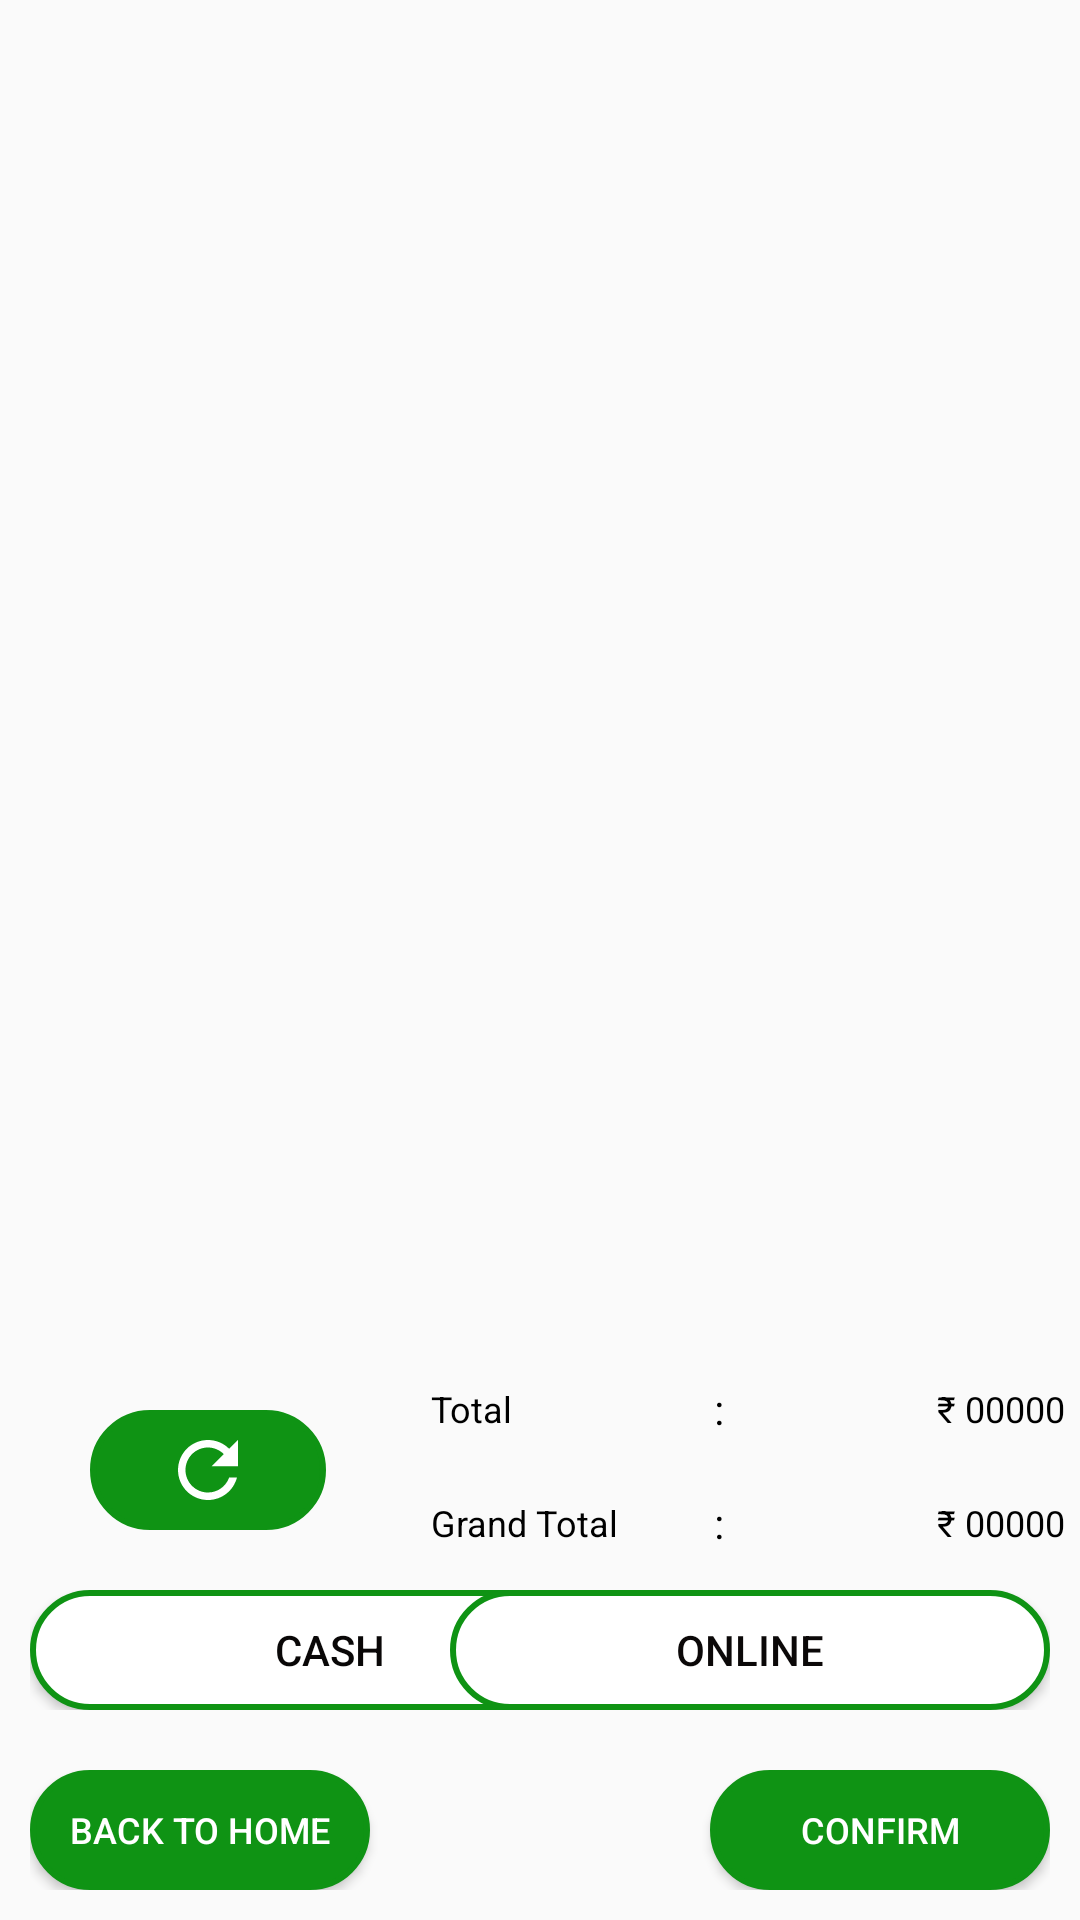

The Android layout XML behind this screen, and the referenced resources:
<!-- AndroidManifest.xml: application theme AppTheme -->
<!-- res/layout/cart_layout.xml -->
<?xml version="1.0" encoding="utf-8"?>
<RelativeLayout android:layout_width="match_parent"
    xmlns:android="http://schemas.android.com/apk/res/android"
    android:layout_height="match_parent">
<LinearLayout xmlns:android="http://schemas.android.com/apk/res/android"
    android:orientation="vertical"
    android:layout_width="match_parent"
    android:layout_height="match_parent">
 <RelativeLayout
     android:layout_width="match_parent"
     android:layout_height="match_parent">
<androidx.recyclerview.widget.RecyclerView
    android:layout_width="match_parent"
    android:layout_height="match_parent"
    android:id="@+id/final_medicines"
    android:layout_marginBottom="190dp"/>
 <TextView
     android:layout_width="250dp"
     android:layout_centerInParent="true"
     android:layout_height="40dp"
     android:text="No Record Found"
     android:visibility="invisible"
     android:enabled="false"
     android:id="@+id/no_items_order"
     android:gravity="center"
     android:textSize="18sp"
     android:textColor="#6D6C6C"
     />
 </RelativeLayout>
</LinearLayout>
 <LinearLayout
xmlns:android="http://schemas.android.com/apk/res/android"
     android:orientation="vertical"
     android:layout_alignParentBottom="true"
     android:baselineAligned="false"
     android:layout_width="match_parent"
     android:layout_height="180dp">
<LinearLayout
    android:layout_width="match_parent"
    android:layout_height="match_parent"
    android:layout_weight="1"
    android:baselineAligned="false"
    android:orientation="horizontal">
    <ImageButton
        android:layout_width="match_parent"
        android:layout_height="match_parent"
        android:layout_weight="1.6"
        android:src="@drawable/ic_multimedia"
        android:tint="#fff"
        android:id="@+id/refresh"
        android:layout_marginTop="10dp"
      android:layout_marginBottom="10dp"
        android:layout_marginLeft="30dp"
        android:layout_marginRight="30dp"
        android:background="@drawable/cart_button"/>
    <LinearLayout
        android:layout_width="match_parent"
        android:layout_height="match_parent"
        android:layout_weight="1"
        android:orientation="vertical">
    <LinearLayout
        android:layout_width="match_parent"
        android:layout_marginTop="0dp"
        android:layout_height="wrap_content"
        android:baselineAligned="false"
        android:layout_marginLeft="00dp"
        android:layout_marginRight="5dp"
        android:orientation="horizontal">
        <TextView
            android:layout_width="match_parent"
            android:layout_height="match_parent"
            android:layout_weight=".9"
            android:text="Total"
            android:textSize="12sp"
            android:textColor="#000"
            android:layout_marginLeft="5dp"
            android:gravity="center|left"
            />
        <TextView
            android:layout_width="match_parent"
            android:layout_height="match_parent"
            android:layout_weight="1.3"
            android:text=":"
            android:textColor="#000"
            android:textSize="14sp"
            android:gravity="center"
            />
        <TextView
            android:layout_width="match_parent"
            android:layout_height="match_parent"
            android:layout_weight="0.8"
            android:text="₹ 00000"
            android:textSize="12sp"
            android:id="@+id/total_cost"
            android:textColor="#000"
            android:layout_marginRight="0dp"
            android:gravity="center|right"
            />
    </LinearLayout>
    <LinearLayout
        android:layout_width="match_parent"
        android:layout_marginTop="0dp"
        android:layout_height="wrap_content"
        android:baselineAligned="false"
        android:visibility="invisible"
        android:layout_marginLeft="00dp"
        android:layout_marginRight="5dp"
        android:orientation="horizontal">
        <TextView
            android:layout_width="match_parent"
            android:layout_height="match_parent"
            android:layout_weight=".9"
            android:text="Discount"
            android:textSize="12sp"
            android:textColor="#000"
            android:layout_marginLeft="5dp"
            android:gravity="center|left"
            />
        <TextView
            android:layout_width="match_parent"
            android:layout_height="match_parent"
            android:layout_weight="1.3"
            android:text=":"
            android:textColor="#000"
            android:textSize="14sp"
            android:gravity="center"
            />
        <TextView
            android:layout_width="match_parent"
            android:layout_height="match_parent"
            android:layout_weight="0.8"
            android:text="₹ 00000"
            android:textSize="12sp"
            android:id="@+id/total_cost_discount"
            android:textColor="#000"
            android:layout_marginRight="0dp"
            android:gravity="center|right"
            />
    </LinearLayout>
    <LinearLayout
        android:layout_width="match_parent"
        android:layout_marginTop="0dp"
        android:layout_height="wrap_content"
        android:baselineAligned="false"
        android:layout_marginLeft="00dp"
        android:layout_marginRight="5dp"
        android:orientation="horizontal">
        <TextView
            android:layout_width="match_parent"
            android:layout_height="match_parent"
            android:layout_weight=".9"
            android:text="Grand Total"
            android:textSize="12sp"
            android:textColor="#000"
            android:layout_marginLeft="5dp"
            android:gravity="center|left"
            />
        <TextView
            android:layout_width="match_parent"
            android:layout_height="match_parent"
            android:layout_weight="1.3"
            android:text=":"
            android:textColor="#000"
            android:textSize="14sp"
            android:gravity="center"
            />
        <TextView
            android:layout_width="match_parent"
            android:layout_height="match_parent"
            android:layout_weight="0.8"
            android:text="₹ 00000"
            android:textSize="12sp"
            android:id="@+id/total_cost_grand"
            android:textColor="#000"
            android:layout_marginRight="0dp"
            android:gravity="center|right"
            />
    </LinearLayout>
    </LinearLayout>
</LinearLayout>
 <RelativeLayout
     android:layout_width="match_parent"
     android:layout_height="match_parent"
     android:layout_weight="1"
     android:padding="10dp"
     android:gravity="center"
     android:orientation="horizontal"
     >

     <Button
         android:id="@+id/cod"
         android:layout_width="200dp"
         android:layout_height="match_parent"
         android:layout_marginRight="140dp"
         android:background="@drawable/cart_button2"
         android:text="Cash"
         android:textColor="#090707" />
     <Button
         android:layout_width="200dp"
         android:layout_height="match_parent"
         android:text="Online"
         android:id="@+id/oc"
         android:layout_marginLeft="140dp"
         android:textColor="#0B0808"
         android:background="@drawable/cart_button2"
         />
 </RelativeLayout>
     <LinearLayout
         android:layout_width="match_parent"
         android:layout_height="match_parent"
         android:layout_weight="1"
         android:padding="10dp"
         android:orientation="horizontal"
         android:baselineAligned="false">
      <Button
          android:layout_width="match_parent"
          android:layout_height="match_parent"
          android:background="@drawable/cart_button"
          android:text="Back To Home"
          android:textSize="12sp"
          android:id="@+id/decline_order"
          android:layout_weight="1"
          android:textColor="#fff"/>
         <TextView
             android:layout_width="match_parent"
             android:layout_height="match_parent"
             android:layout_weight="1"/>
         <Button
             android:layout_width="match_parent"
             android:layout_height="match_parent"
             android:background="@drawable/cart_button"
             android:text="Confirm"
             android:textSize="12sp"
             android:id="@+id/confirm_order"
             android:layout_weight="1"
             android:textColor="#fff"/>
     </LinearLayout>
 </LinearLayout>
</RelativeLayout>
<!-- resources referenced by this layout -->
<resources>
  <!-- drawable cart_button (drawable) -->
  <selector xmlns:android="http://schemas.android.com/apk/res/android">
      <item android:state_pressed="false">
          <shape android:shape="rectangle">
              <corners android:radius="40dp" />
              <solid android:color="@color/colorPrimary" />
              <stroke
                  android:width="2dip"
                  android:color="@color/colorPrimary" />
              <padding
                  android:bottom="4dp"
                  android:left="4dp"
                  android:right="4dp"
                  android:top="4dp" />
          </shape>
      </item>
      <item android:state_pressed="true">
          <shape android:shape="rectangle">
              <corners android:radius="40dp" />
              <solid android:color="#D15F06" />
              <stroke
                  android:width="2dip"
                  android:color="#CA5310" />
              <padding
                  android:bottom="4dp"
                  android:left="4dp"
                  android:right="4dp"
                  android:top="4dp" />
          </shape>
      </item>
  </selector>
  <!-- drawable cart_button2 (drawable) -->
  <selector xmlns:android="http://schemas.android.com/apk/res/android">
      <item android:state_pressed="true">
          <shape android:shape="rectangle">
              <corners android:radius="40dp" />
              <solid android:color="@color/colorPrimary" />
              <stroke
                  android:width="2dip"
                  android:color="@color/colorPrimary" />
              <padding
                  android:bottom="4dp"
                  android:left="4dp"
                  android:right="4dp"
                  android:top="4dp" />
          </shape>
      </item>
      <item android:state_pressed="false">
          <shape android:shape="rectangle">
              <corners android:radius="40dp" />
              <solid android:color="#fff" />
              <stroke
                  android:width="2dip"
                  android:color="@color/colorPrimary" />
              <padding
                  android:bottom="4dp"
                  android:left="4dp"
                  android:right="4dp"
                  android:top="4dp" />
          </shape>
      </item>
  </selector>
  <!-- drawable ic_multimedia (drawable) -->
  <vector android:height="20dp" android:viewportHeight="341.333"
      android:viewportWidth="341.333" android:width="20dp" xmlns:android="http://schemas.android.com/apk/res/android">
      <path android:fillColor="#FF000000" android:pathData="M341.227,149.333V0l-50.133,50.133C260.267,19.2 217.707,0 170.56,0C76.267,0 0.107,76.373 0.107,170.667s76.16,170.667 170.453,170.667c79.467,0 146.027,-54.4 164.907,-128h-44.373c-17.6,49.707 -64.747,85.333 -120.533,85.333c-70.72,0 -128,-57.28 -128,-128s57.28,-128 128,-128c35.307,0 66.987,14.72 90.133,37.867l-68.8,68.8H341.227z"/>
  </vector>
  <style name="AppTheme" parent="Theme.AppCompat.Light.NoActionBar">
          
          <item name="colorPrimary">@color/colorPrimary</item>
          <item name="colorPrimaryDark">@color/colorPrimaryDark</item>
          <item name="colorAccent">@color/colorAccent</item>
      </style>
  <color name="colorPrimary">#0F9314</color>
  <color name="colorPrimaryDark">#0E0E0E</color>
  <color name="colorAccent">#0A0E0E</color>
</resources>
